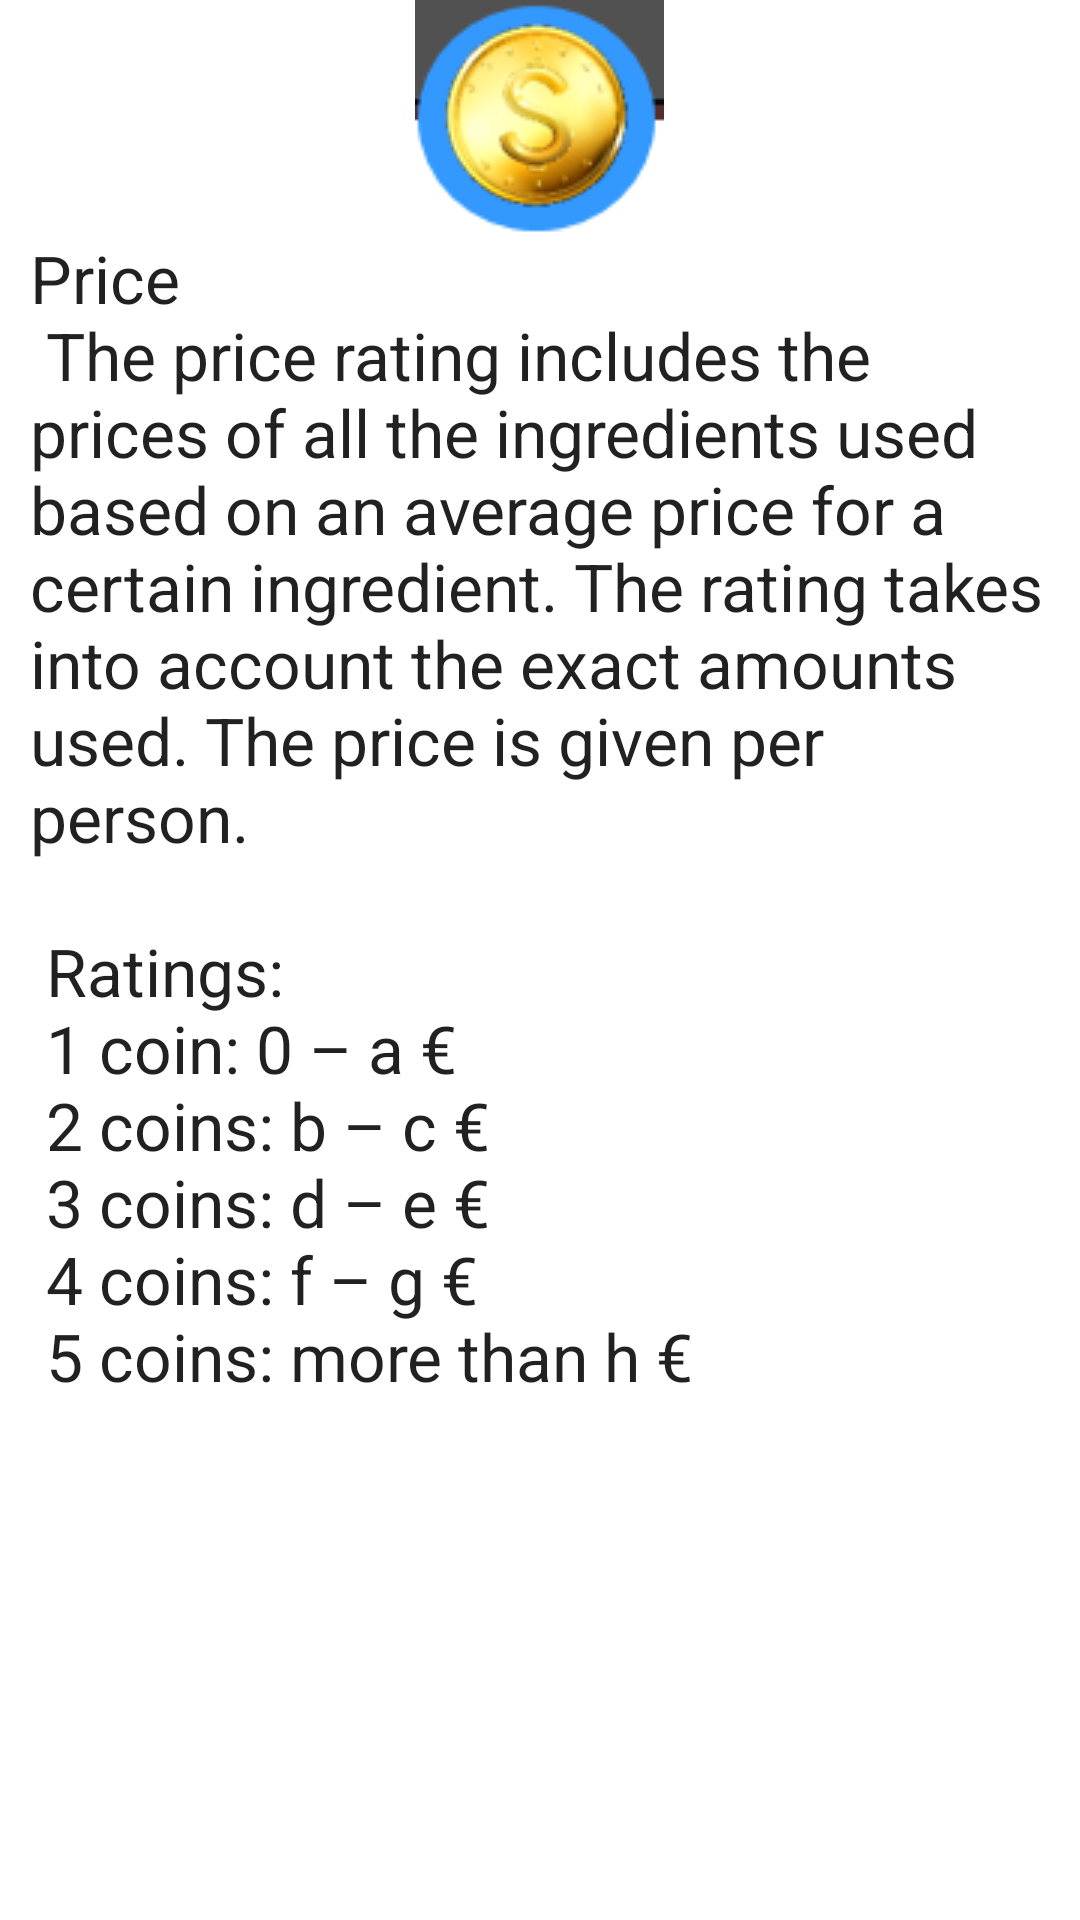

Here is an Android app screen rendered from its layout file. Give the layout XML and the strings, colors and styles it references.
<!-- AndroidManifest.xml: application theme AppTheme -->
<!-- res/layout/pricewindow.xml -->
<?xml version="1.0" encoding="utf-8"?>
<ScrollView android:layout_width="match_parent"
    android:layout_height="match_parent"
    xmlns:android="http://schemas.android.com/apk/res/android"
    android:background="#ffffff">

<LinearLayout xmlns:android="http://schemas.android.com/apk/res/android"
    android:orientation="vertical" android:layout_width="match_parent"
    android:layout_height="match_parent">

    <ImageView
        android:layout_width="wrap_content"
        android:layout_height="wrap_content"
        android:id="@+id/imageView4"
        android:layout_gravity="center_horizontal"
        android:src="@drawable/money" />

    <TextView
        android:layout_width="wrap_content"
        android:layout_height="wrap_content"
        android:textAppearance="?android:attr/textAppearanceLarge"
        android:text="@string/informationPrice"
        android:id="@+id/textView4"
        android:layout_gravity="center_horizontal"
        android:layout_marginLeft="10dp"
        android:layout_marginTop="0dp"
        android:layout_marginRight="10dp" />
</LinearLayout>
    </ScrollView>
<!-- resources referenced by this layout -->
<resources>
  <!-- drawable money: png bitmap (drawable, 10379 bytes) -->
  <string name="informationPrice">
          Price\n
          The price rating includes the prices of all the ingredients used based on an average
          price for a certain ingredient. The rating takes into account the exact amounts used. The price
          is given per person.\n\n
  
  		Ratings:\n
  		1 coin: 0 – a €\n
  		2 coins: b – c €\n
  		3 coins: d – e €\n
  		4 coins: f – g €\n
  		5 coins: more than h €
      </string>
  <style name="AppTheme" parent="Theme.AppCompat.Light.DarkActionBar">
          
          <item name="colorPrimary">@color/colorPrimary</item>
          <item name="colorPrimaryDark">@color/colorPrimaryDark</item>
          <item name="colorAccent">@color/colorAccent</item>
      </style>
  <!-- not gathered from this repository: default colours our renderer supplied (Android Studio template values) -->
  <color name="colorPrimary">#FF6200EE</color>
  <color name="colorPrimaryDark">#FF3700B3</color>
  <color name="colorAccent">#FF03DAC5</color>
</resources>
